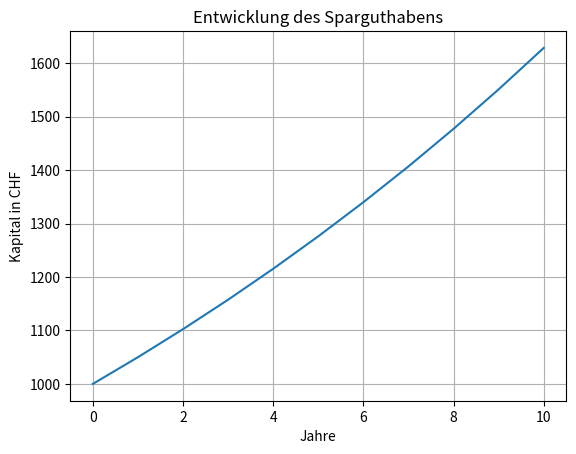

The matplotlib source for this figure:
# Arbeitsschritte des Projekts
    # 1. Grundgerüst und Berechnung
    # 2. Erste Visualisierung
    # 3. Interaktive Eingaben
    # 4. Dynamisches Diagramm und Vergleich
    # 5. Sparziel und Benutzeroberfläche
    # 6. Testing und Feinschliff

    # Bibliothek von Matplotlib zur Darstellung von Diagrammen
import matplotlib.pyplot as plt

# Arbeitsschritt 1: Grundgerüst und Berechnung
    # Funktion Berechnung des Endkapitals mit Zinseszins
def berechne_zinseszins(startkapital, zinssatz, laufzeit):
    endkapital = startkapital * (1 + zinssatz / 100) ** laufzeit
    return endkapital

    # Festlegung der Ausgangswerte für die Berechnung
startkapital = 1000
zinssatz = 5
laufzeit = 10

    # Funktion zur Berechnung des Endkapitals
endkapital = berechne_zinseszins(startkapital, zinssatz, laufzeit)

#Arbeitsschritt 2: Erste Visualisierung 
    # Erstellung zwei leere Listen
jahre = []
kapitalwerte = []

    # Ergebnis auf zwei Nachkommastellen gerundet
for jahr in range(laufzeit + 1):
    kapital = berechne_zinseszins(startkapital, zinssatz, jahr)

    jahre.append(jahr)
    kapitalwerte.append(kapital)

print(f"Endkapital nach {laufzeit} Jahren: {endkapital:.2f} CHF")

    # Entwicklung Kapital als Liniendiagramm
plt.plot(jahre, kapitalwerte)

    # Diagrammerstellung (Achsen, Titel, Gitternetz)
plt.title("Entwicklung des Sparguthabens")
plt.xlabel("Jahre")
plt.ylabel("Kapital in CHF")

plt.grid(True)
plt.show()
